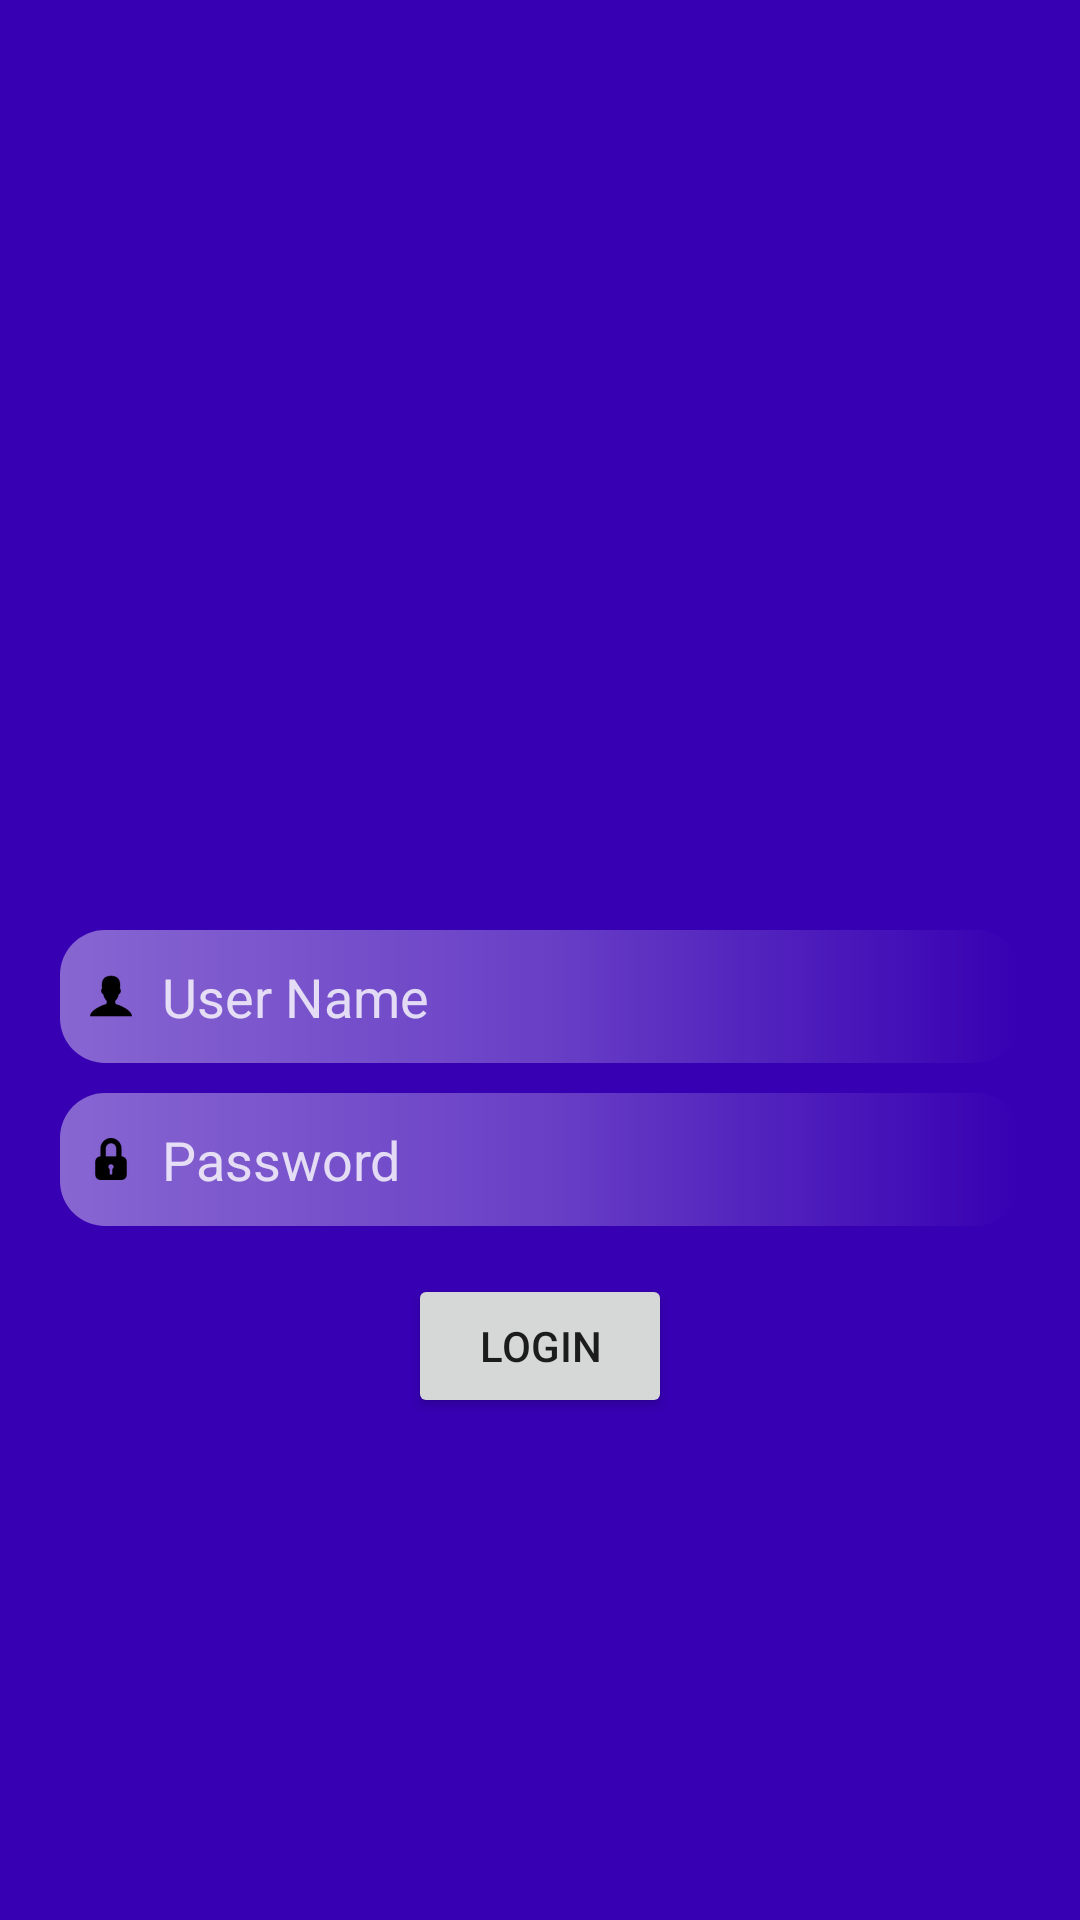

Here is an Android app screen rendered from its layout file. Give the layout XML and the strings, colors and styles it references.
<!-- AndroidManifest.xml: application theme AppTheme -->
<!-- res/layout/fragment_login.xml -->
<?xml version="1.0" encoding="utf-8"?>
<LinearLayout

    xmlns:android="http://schemas.android.com/apk/res/android"
    android:layout_width="match_parent"
    android:layout_height="match_parent"
    android:orientation="vertical"
    android:background="@color/colorPrimaryDark"
    >


    <ImageView
        android:layout_width="match_parent"
        android:layout_height="150dp"
        android:id="@+id/kemik_logo"
        android:layout_gravity="center"
        android:layout_marginTop="100dp"
        android:layout_marginLeft="100dp"
        android:layout_marginRight="100dp"
        android:layout_marginBottom="50dp"
        />


    <LinearLayout
        android:layout_width="match_parent"
        android:layout_height="wrap_content"
        android:orientation="vertical"
        android:id="@+id/textViews"
        android:layout_marginBottom="50dp"
        android:layout_marginRight="20dp"
        android:layout_marginLeft="20dp"
        >

        <EditText
            android:hint="User Name"
            android:id="@+id/user_name"
            style="@style/LoginEditTextStyle"
            android:drawableLeft="@drawable/user_name"
            android:singleLine="true"
            />

        <EditText
            android:hint="Password"
            android:id="@+id/user_password"
            style="@style/LoginEditTextStyle"
            android:drawableLeft="@drawable/user_password"
            android:singleLine="true"
            android:password="true"
            />


        <android.support.v7.widget.AppCompatButton
            android:id="@+id/login_button"
            android:layout_width="wrap_content"
            android:layout_height="wrap_content"
            android:text="login"
            android:layout_gravity="center"
            android:layout_marginTop="16dp"/>






    </LinearLayout>

    </LinearLayout>
<!-- resources referenced by this layout -->
<resources>
  <!-- drawable user_name: png bitmap (drawable-hdpi, 359 bytes) -->
  <!-- drawable user_password: png bitmap (drawable-hdpi, 367 bytes) -->
  <style name="LoginEditTextStyle" parent="@android:style/Widget.EditText">
          <item name="android:layout_width">match_parent</item>
          <item name="android:layout_height">wrap_content</item>
          <item name="android:background">@drawable/gradient_edit_text</item>
          <item name="android:padding">10dp</item>
          <item name="android:drawablePadding">10dp</item>
          <item name="android:textColor">#CCFFFFFF</item>
          <item name="android:textColorHint">#CCFFFFFF</item>
          <item name="android:layout_marginTop">10dp</item>
      </style>
  <style name="AppTheme" parent="Theme.AppCompat.Light.DarkActionBar">
          
          <item name="colorPrimary">@color/colorPrimary</item>
          <item name="colorPrimaryDark">@color/colorPrimaryDark</item>
          <item name="colorAccent">@color/colorAccent</item>
      </style>
  <!-- drawable gradient_edit_text (drawable) -->
  <?xml version="1.0" encoding="utf-8"?>
  <shape xmlns:android="http://schemas.android.com/apk/res/android"
      android:shape="rectangle">
  
      <corners android:radius="15dp"/>
      <gradient
          android:startColor="#66FFFFFF"
          android:centerColor="#40FFFFFF"
          android:endColor="#00FFFFFF"
          android:angle="0" />
  </shape>
  <!-- not gathered from this repository: default colours our renderer supplied (Android Studio template values) -->
  <color name="colorPrimary">#FF6200EE</color>
  <color name="colorPrimaryDark">#FF3700B3</color>
  <color name="colorAccent">#FF03DAC5</color>
</resources>
